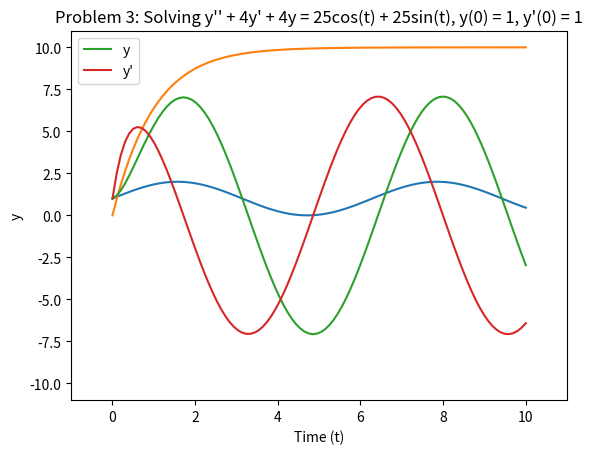

Here is the Python script that generated this plot:
import numpy as np                                                                                # For extracting methods for arrays
import matplotlib.pyplot as plt                                                                   # For extracting plotting functions
from scipy.integrate import odeint                                                                # For extracting the ordinary differential equation solver

T_POINTS = np.linspace(0, 10, 100)                                                                # Constant time interval spacing for each plot of each differential equation problem

# Problem 1: Solving y' = cos(x), y(0) = 1
def Problem1(y, t):
    return np.cos(t)

y_points = odeint(Problem1, 1, T_POINTS)                                                          # Invoke the ordinary differential equation solver (first-order)
plt.plot(T_POINTS, y_points)                                                                      # Plot the solution to the differential equation (y)
plt.xlabel('Time (t)')
plt.xlim(-1, 11)
plt.ylabel('y')
plt.ylim(-1, 3)
plt.title('Problem 1: Solving y\' = cos(x), y(0) = 1')
plt.show()

# Problem 2: Solving y' = -y + t^2e^(-2t) + 10, y(0) = 0
def Problem2(y, t):
    return -y + t**2 * np.exp(-2 * t) + 10

y_points = odeint(Problem2, 0, T_POINTS)                                                          # Invoke the ordinary differential equation solver (first-order)
plt.plot(T_POINTS, y_points)                                                                      # Plot the solution to the differential equation (y)
plt.xlabel('Time (t)')
plt.xlim(-1, 11)
plt.ylabel('y')
plt.ylim(-1, 11)
plt.title('Problem 2: Solving y\' + y = t^2e^(-2t) + 10, y(0) = 0')
plt.show()

# Problem 3: Solving y'' + 4y' + 4y = 25cos(t) + 25sin(t), y(0) = 1, y'(0) = 1
# System of Differential Equations
# Let z = y'; then z' = y'' = -4z - 4y + 25cos(t) + 25sin(t)
# Resulting System of Differential Equations
# y' = z
# z' = y'' = -4z - 4y + 25cos(t) + 25sin(t)
# r = [r[0], r[1]] = [y, z] = [y, y']
def Problem3(r, t):
    return [r[1], -4 * r[0] - 4 * r[1] + 25 * np.cos(t) + 25 * np.sin(t)]

y_points, y_prime_points = odeint(Problem3, [1, 1], T_POINTS).T                                   # Invoke the ordinary differential equation solver (second-order)
plt.plot(T_POINTS, y_points, label = 'y')                                                         # Plot the solution to the differential equation (y)
plt.plot(T_POINTS, y_prime_points, label = 'y\'')                                                 # Plot the derivative of the solution to the differential equation (y')
plt.xlabel('Time (t)')
plt.xlim(-1, 11)
plt.ylabel('y')
plt.ylim(-11, 11)
plt.title('Problem 3: Solving y\'\' + 4y\' + 4y = 25cos(t) + 25sin(t), y(0) = 1, y\'(0) = 1')
plt.legend()
plt.show()